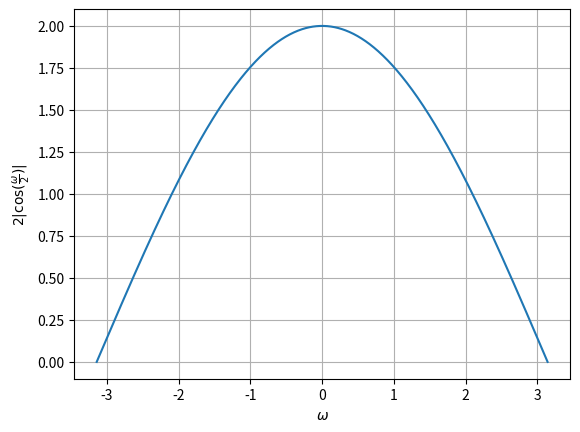

The matplotlib source for this figure: (Note: this script raises an exception after producing the figure.)
import numpy as np
import matplotlib.pyplot as plt

# Define the range for omega
omega_min = -np.pi
omega_max = np.pi
num_points = 1000  # Number of points for omega

# Generate values for omega
omega = np.linspace(omega_min, omega_max, num_points)

# Calculate the function values
y = 2 * np.abs(np.cos(omega/2))

# Plot
plt.plot(omega, y)
plt.xlabel(r'$\omega$')
plt.ylabel(r'$2|\cos(\frac{\omega}{2})|$')
plt.grid(True)
plt.savefig('../figs/fig1.png')
